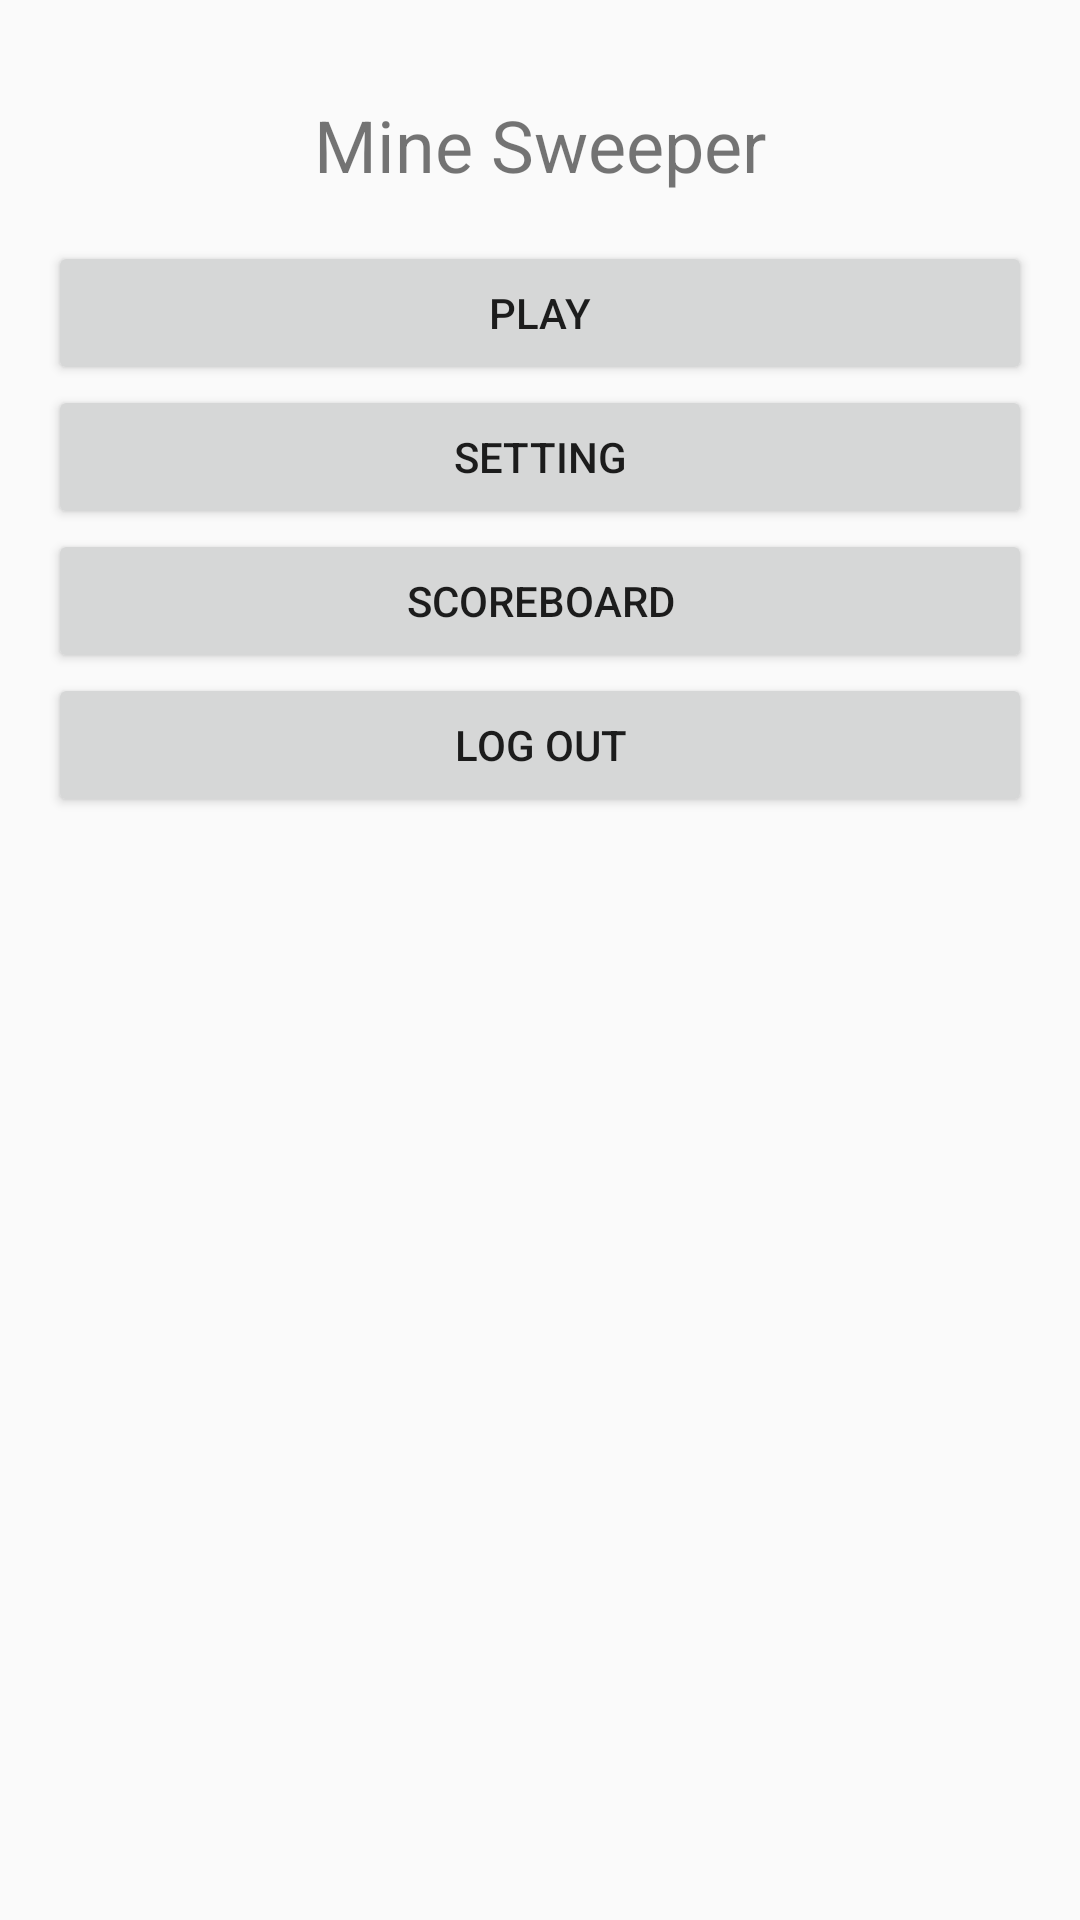

Produce the Android XML layout that renders to this screen, including the resource entries it uses.
<!-- AndroidManifest.xml: activity theme Theme.Minesweeper -->
<!-- res/layout/activity_home.xml -->
<?xml version="1.0" encoding="utf-8"?>
<LinearLayout xmlns:android="http://schemas.android.com/apk/res/android"
    android:layout_width="match_parent"
    android:layout_height="match_parent"
    android:orientation="vertical"
    android:padding="16dp">

    <TextView
        android:layout_width="match_parent"
        android:layout_height="wrap_content"
        android:text="Mine Sweeper"
        android:textSize="24sp"
        android:gravity="center"
        android:padding="16dp" />

    <Button
        android:id="@+id/playButton"
        android:layout_width="match_parent"
        android:layout_height="wrap_content"
        android:text="Play" />

    <Button
        android:id="@+id/settingButton"
        android:layout_width="match_parent"
        android:layout_height="wrap_content"
        android:text="Setting" />

    <Button
        android:id="@+id/scoreboardButton"
        android:layout_width="match_parent"
        android:layout_height="wrap_content"
        android:text="Scoreboard" />

    <Button
        android:id="@+id/logoutButton"
        android:layout_width="match_parent"
        android:layout_height="wrap_content"
        android:text="Log out" />
</LinearLayout>
<!-- resources referenced by this layout -->
<resources>
  <style name="Theme.Minesweeper" parent="Theme.AppCompat.Light.DarkActionBar">
          
          <item name="colorPrimary">@color/purple_500</item>
          <item name="colorPrimaryDark">@color/purple_700</item>
          <item name="colorAccent">@color/teal_200</item>
      </style>
  <!-- not gathered from this repository: default colours our renderer supplied (Android Studio template values) -->
  <color name="purple_500">#FF6200EE</color>
  <color name="purple_700">#FF3700B3</color>
  <color name="teal_200">#FF03DAC5</color>
</resources>
